Run: headless pygame with SDL's dummy video driver; simulated clock (each Clock.tick advances the game by its frame time, no real sleeping); random seed 0; keys injected as events and as key.get_pressed() state; mouse plan: one left click at the window centre at the start of phase 2, then a move to the lower-right quarter at the start of phase 3.
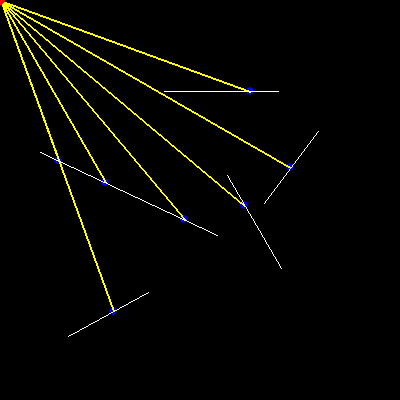
Frame 1 of 4 · flips 1–60 · no input
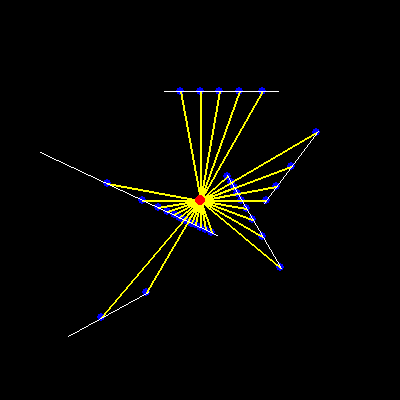
Frame 2 of 4 · flips 61–180 · clicked the window centre · tapped SPACE, RETURN · held RIGHT (→), D
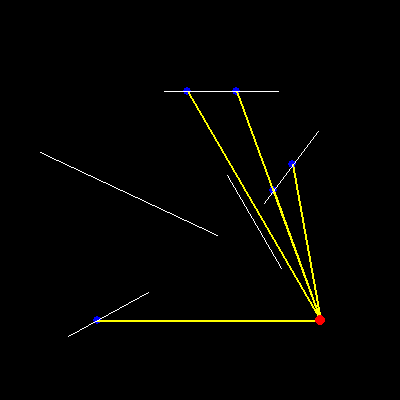
Frame 3 of 4 · flips 181–300 · moved the mouse to the lower-right quarter · held DOWN (↓), S
Frame 4 of 4 · flips 301–420 · held LEFT (←), A, UP (↑), W · screen unchanged from frame 3, image omitted

The pygame program that drew these frames:

import math
import pygame
from pygame import Vector2, Surface
import random
screen = pygame.display.set_mode((400, 400))
clock = pygame.time.Clock()


class Boundary:
    def __init__(self, p1: Vector2, p2: Vector2) -> None:
        self.p1 = p1
        self.p2 = p2

    def render(self, surface: Surface):
        pygame.draw.line(surface, "white", self.p1, self.p2, 1)


class Ray:
    def __init__(self, pos: Vector2, angle: float) -> None:
        self.pos = pos
        self.dir = Vector2(math.cos(angle), math.sin(angle)) * 10

    def set_pos(self, pos: Vector2):
        self.pos = pos

    def lookat(self, p: Vector2):
        self.dir = p - self.pos

    def render(self, surface: Surface):
        pygame.draw.line(surface, "yellow", self.pos, self.pos + self.dir, 1)

    def cast(self, b: Boundary) -> Vector2 | None:
        x1 = b.p1.x
        y1 = b.p1.y
        x2 = b.p2.x
        y2 = b.p2.y

        x3 = self.pos.x
        y3 = self.pos.y
        x4 = self.pos.x + self.dir.x
        y4 = self.pos.y + self.dir.y

        den = (x1 - x2) * (y3 - y4) - (y1 - y2) * (x3 - x4)
        if den == 0:  # parallel
            return None

        t = ((x1 - x3) * (y3 - y4) - (y1 - y3) * (x3 - x4)) / den
        u = -((x1 - x2) * (y1 - y3) - (y1 - y2) * (x1 - x3)) / den

        if 0 < t < 1 and u > 0:
            p = Vector2(0)
            p.x = x1 + t * (x2 - x1)
            p.y = y1 + t * (y2 - y1)
            return p
        else:
            return None


class Particle:
    def __init__(self, pos: Vector2) -> None:
        self.pos = pos
        self.rays: list[Ray] = []

        for a in range(0, 360, 10):
            self.rays.append(Ray(self.pos, math.radians(a)))

    def cast(self, walls: list[Boundary]) -> list[Vector2]:
        l = []
        for r in self.rays:
            for b in walls:
                p = r.cast(b)
                if p:
                    l.append(p)
        return l

    def render(self, screen: Surface):
        pygame.draw.circle(screen, "red", self.pos, 5)
        # [r.render(screen) for r in self.rays]

    def move(self, pos: Vector2):
        self.pos = pos
        [r.set_pos(pos) for r in self.rays]


walls = [Boundary(Vector2(random.randint(20, 380), random.randint(20, 380)), Vector2(random.randint(20, 380), random.randint(20, 380))) for _ in range(5)]
part = Particle(Vector2(100, 200))

while True:
    dt = clock.tick(0) * 0.001
    mpos = Vector2(pygame.mouse.get_pos())

    screen.fill("black")
    for event in pygame.event.get():
        if event.type == pygame.QUIT or (event.type == pygame.KEYDOWN and event.key == pygame.K_ESCAPE):
            pygame.quit()
            exit()

    part.move(mpos)

    for p in part.cast(walls):
        pygame.draw.circle(screen, "blue", p, 4)
        pygame.draw.line(screen, "yellow", part.pos, p, 2)

    [b.render(screen) for b in walls]
    part.render(screen)
    pygame.display.flip()

# https://youtu.be/TOEi6T2mtHo?t=1700
